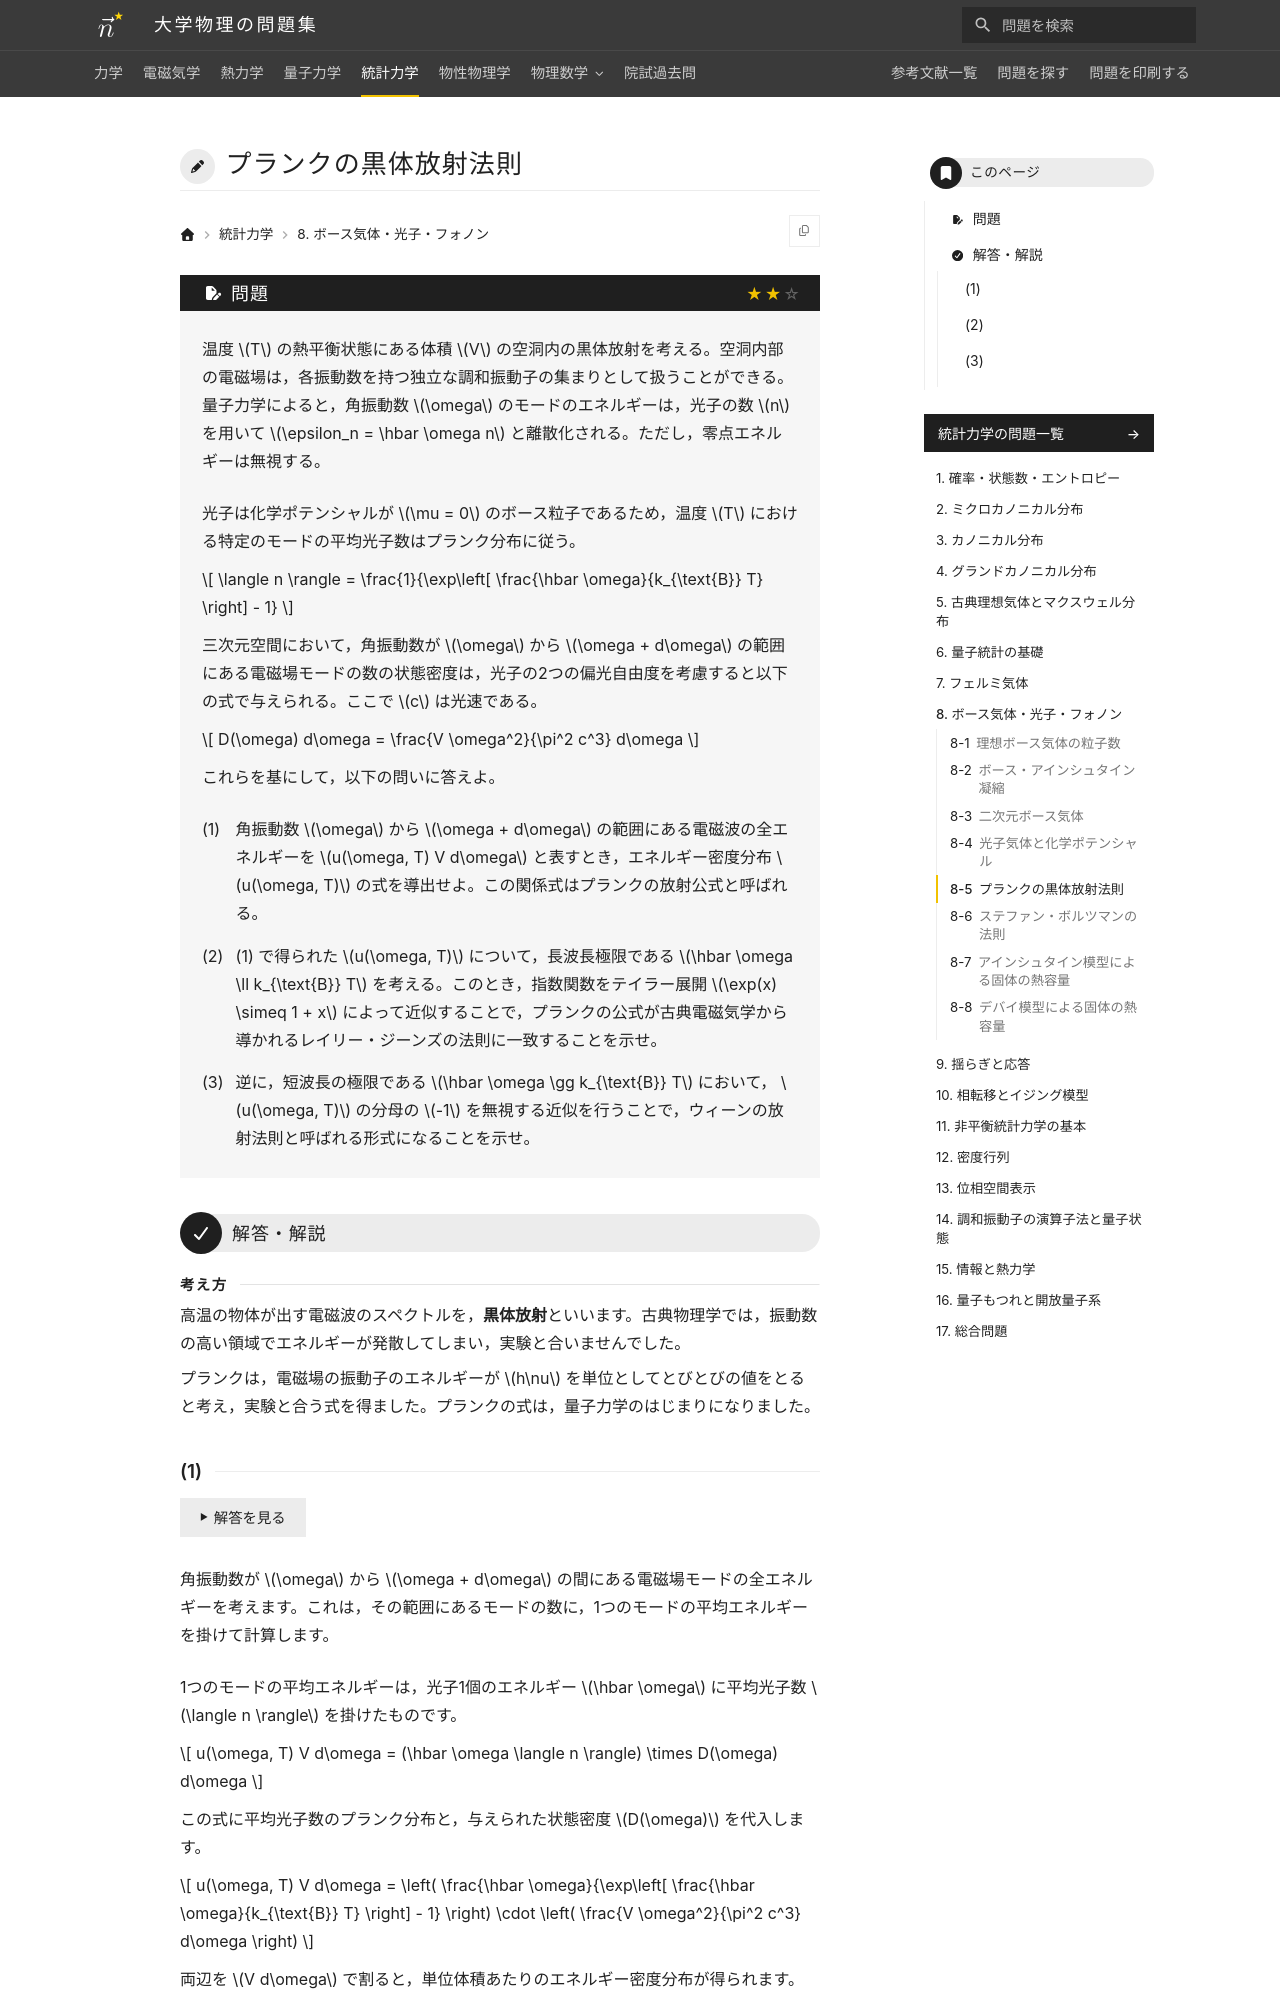

repository: Nanana-2/physics-site · page: 05statistical_mechanics/08/08_050/index.html · generator: mkdocs

---
tags:
  - 標準
---

# プランクの黒体放射法則

## 問題
温度 $T$ の熱平衡状態にある体積 $V$ の空洞内の黒体放射を考える。空洞内部の電磁場は，各振動数を持つ独立な調和振動子の集まりとして扱うことができる。量子力学によると，角振動数 $\omega$ のモードのエネルギーは，光子の数 $n$ を用いて $\epsilon_n = \hbar \omega n$ と離散化される。ただし，零点エネルギーは無視する。

光子は化学ポテンシャルが $\mu = 0$ のボース粒子であるため，温度 $T$ における特定のモードの平均光子数はプランク分布に従う。

$$
\langle n \rangle = \frac{1}{\exp\left[ \frac{\hbar \omega}{k_{\text{B}} T} \right] - 1}
$$

三次元空間において，角振動数が $\omega$ から $\omega + d\omega$ の範囲にある電磁場モードの数の状態密度は，光子の2つの偏光自由度を考慮すると以下の式で与えられる。ここで $c$ は光速である。

$$
D(\omega) d\omega = \frac{V \omega^2}{\pi^2 c^3} d\omega
$$

これらを基にして，以下の問いに答えよ。

(1) 角振動数 $\omega$ から $\omega + d\omega$ の範囲にある電磁波の全エネルギーを $u(\omega, T) V d\omega$ と表すとき，エネルギー密度分布 $u(\omega, T)$ の式を導出せよ。この関係式はプランクの放射公式と呼ばれる。

(2) (1) で得られた $u(\omega, T)$ について，長波長極限である $\hbar \omega \ll k_{\text{B}} T$ を考える。このとき，指数関数をテイラー展開 $\exp(x) \simeq 1 + x$ によって近似することで，プランクの公式が古典電磁気学から導かれるレイリー・ジーンズの法則に一致することを示せ。

(3) 逆に，短波長の極限である $\hbar \omega \gg k_{\text{B}} T$ において， $u(\omega, T)$ の分母の $-1$ を無視する近似を行うことで，ウィーンの放射法則と呼ばれる形式になることを示せ。

---

## 解答・解説

<div class="approach" markdown>
高温の物体が出す電磁波のスペクトルを，**黒体放射**といいます。古典物理学では，振動数の高い領域でエネルギーが発散してしまい，実験と合いませんでした。

プランクは，電磁場の振動子のエネルギーが $h\nu$ を単位としてとびとびの値をとると考え，実験と合う式を得ました。プランクの式は，量子力学のはじまりになりました。
</div>
